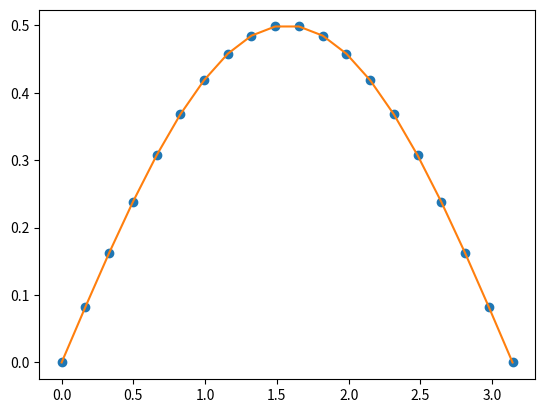

Write the Python code that produced this figure.
# -*- coding: utf-8 -*-
#
# [redacted]
#
# This program is free software: you can redistribute it and/or modify
# it under the terms of the GNU General Public License as published by
# the Free Software Foundation, either version 3 of the License, or
# (at your option) any later version.
#
# This program is distributed in the hope that it will be useful,
# but WITHOUT ANY WARRANTY; without even the implied warranty of
# MERCHANTABILITY or FITNESS FOR A PARTICULAR PURPOSE.  See the
# GNU General Public License for more details.
#
# You should have received a copy of the GNU General Public License
# along with this program.  If not, see <https://www.gnu.org/licenses/>.

"""Definition of a class capable of derivate a pdf using some samples
of the pdf itself and capable of throwing pseudo-random number according
to the given pdf. Also possible to calculate the probability content of
some intervals in the pdf support
"""

from matplotlib import pyplot as plt
import numpy as np
from scipy.interpolate import InterpolatedUnivariateSpline

class ProbabilityDensityFunction(InterpolatedUnivariateSpline):
    """Class generating a pdf from a set of values
    """
    def __init__(self, x, y, order):
        '''Initialization of a class using some samples (x,y)
        of some pdf to interpolate the pdf itself. The class
        hold the two array of data, calculate the extremes of
        the pdf support

        Parameters
        ----------
        x : numpy array
            Values in the pdf support

        y : numpy array
            Values of the pdf calcualted in x

        order : int
            Degree of the interpolating polynomia
        '''
        self.x_array = x
        self.y_array = y
        self.x_min = np.min(x)
        self.x_max = np.max(x)
        self.order = order
        norm = InterpolatedUnivariateSpline(x, y, k=order).integral(self.x_min, self.x_max)
        y /= norm
        super().__init__(x, y)
        self.pdf = InterpolatedUnivariateSpline(self.x_array, self.y_array, k=self.order)

    def probcontent(self, start, finish):
        """Calculate the probability of a number between
        two given values (in an interval)

        Parameters
        ----------
        start : float
            Lower bound of the selected interval

        finish : float
            Upper bound of the selected intervall

        Return
        ----------
        zone_integral : float
            The area under the pdf in the desired zone
        """
        zone_integral = self.pdf.integral(start, finish)
        return zone_integral

    def numbergen(self, num_gen):
        """Generates a selected number of random values
        distributed as the given pdf using the pdf (the
        inverse of the cpf)

        Parameters
        ----------
        num_gen : int
            Total number of generated numbers

        Return
        ----------
        An array of floats (generated numbers)
        """
        cumulant_array = np.zeros(len(self.x_array))
        for i in range(len(self.x_array)):
            cumulant_array[i] = self.pdf.integral(self.x_min, self.x_array[i])
        ppf = InterpolatedUnivariateSpline(cumulant_array, self.x_array, k=self.order)
        cumulant_value = np.random.uniform(min(cumulant_array), max(cumulant_array), num_gen)
        return ppf(cumulant_value)

if __name__ == '__main__':
    x_sample = np.linspace(0.,np.pi, 20)
    y_sample = np.sin(x_sample)
    DEG = 3.
    NUM = 10
    pdf = ProbabilityDensityFunction(x_sample, y_sample, DEG)
    prob_content = pdf.probcontent(0, np.pi / 2)
    genereted_values = pdf.numbergen(NUM)
    print(prob_content)
    print(genereted_values)
    plt.plot(x_sample, y_sample, 'o')
    plt.plot(x_sample, pdf(x_sample))
    plt.show()
